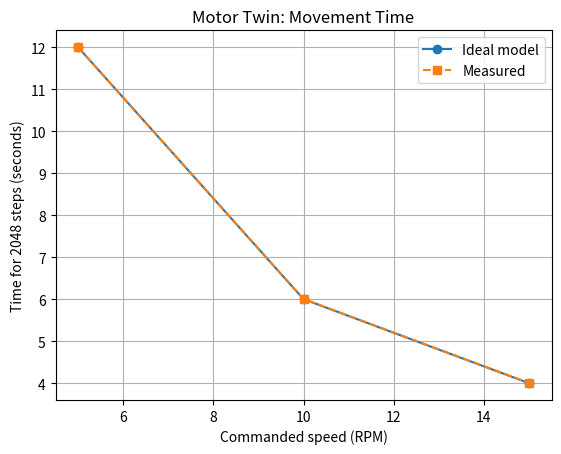
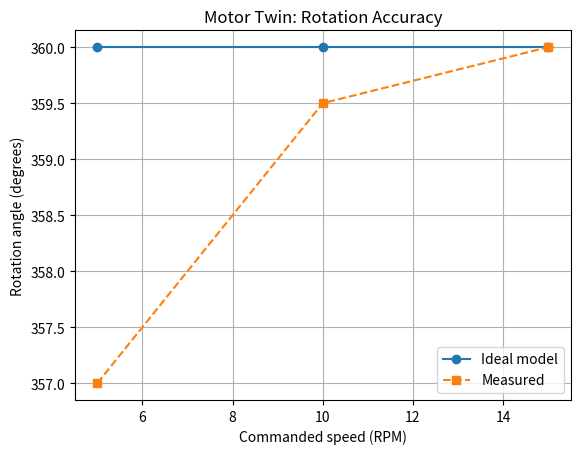

These figures' Python source, in order:

import math
import matplotlib.pyplot as plt

# ==========================================
# 28BYJ-48 DIGITAL TWIN - VERSION 2
# ==========================================

STEPS_PER_REV = 2048

# Your experimental data
# Format: RPM: (measured_time_ms, measured_angle_deg)
EXPERIMENTS = {
    5:  (11997, 357.0),
    10: (6004, 359.5),
    15: (4007, 360.0),
}

def predict_motor(rpm, steps=2048):
    """Predict ideal motor movement."""
    angle = steps / STEPS_PER_REV * 360
    angular_velocity = 2 * math.pi * rpm / 60
    duration = steps / STEPS_PER_REV * 60 / rpm

    return angle, angular_velocity, duration


def analyze_experiment(rpm):
    """Compare ideal predictions with measured results."""
    if rpm not in EXPERIMENTS:
        print("No experimental data available for this RPM.")
        return

    measured_ms, measured_angle = EXPERIMENTS[rpm]
    predicted_angle, omega, predicted_s = predict_motor(rpm)

    measured_s = measured_ms / 1000

    time_error = measured_s - predicted_s
    angle_error = measured_angle - predicted_angle

    print(f"\n--- Motor Twin: {rpm} RPM ---")
    print(f"Commanded steps:       {STEPS_PER_REV}")
    print(f"Ideal angle:           {predicted_angle:.2f} degrees")
    print(f"Measured angle:        {measured_angle:.2f} degrees")
    print(f"Angle error:           {angle_error:+.2f} degrees")
    print(f"Ideal movement time:   {predicted_s:.3f} s")
    print(f"Measured time:         {measured_s:.3f} s")
    print(f"Timing error:          {time_error * 1000:+.1f} ms")
    print(f"Ideal angular velocity:{omega:.4f} rad/s")

    if predicted_s > 0:
        print(
            f"Relative timing error: "
            f"{time_error / predicted_s * 100:+.3f}%"
        )


def plot_results():
    rpms = list(EXPERIMENTS.keys())

    ideal_times = []
    measured_times = []
    ideal_angles = []
    measured_angles = []

    for rpm in rpms:
        ideal_angle, _, ideal_time = predict_motor(rpm)
        measured_ms, measured_angle = EXPERIMENTS[rpm]

        ideal_times.append(ideal_time)
        measured_times.append(measured_ms / 1000)
        ideal_angles.append(ideal_angle)
        measured_angles.append(measured_angle)

    # Plot 1: movement time
    plt.figure()
    plt.plot(rpms, ideal_times, "o-", label="Ideal model")
    plt.plot(rpms, measured_times, "s--", label="Measured")
    plt.xlabel("Commanded speed (RPM)")
    plt.ylabel("Time for 2048 steps (seconds)")
    plt.title("Motor Twin: Movement Time")
    plt.grid(True)
    plt.legend()

    # Plot 2: shaft angle
    plt.figure()
    plt.plot(rpms, ideal_angles, "o-", label="Ideal model")
    plt.plot(rpms, measured_angles, "s--", label="Measured")
    plt.xlabel("Commanded speed (RPM)")
    plt.ylabel("Rotation angle (degrees)")
    plt.title("Motor Twin: Rotation Accuracy")
    plt.grid(True)
    plt.legend()

    plt.show()


if __name__ == "__main__":
    print("28BYJ-48 Experimental Digital Twin")
    print("Note: measured angles are preliminary.")

    for speed in EXPERIMENTS:
        analyze_experiment(speed)

    plot_results()
